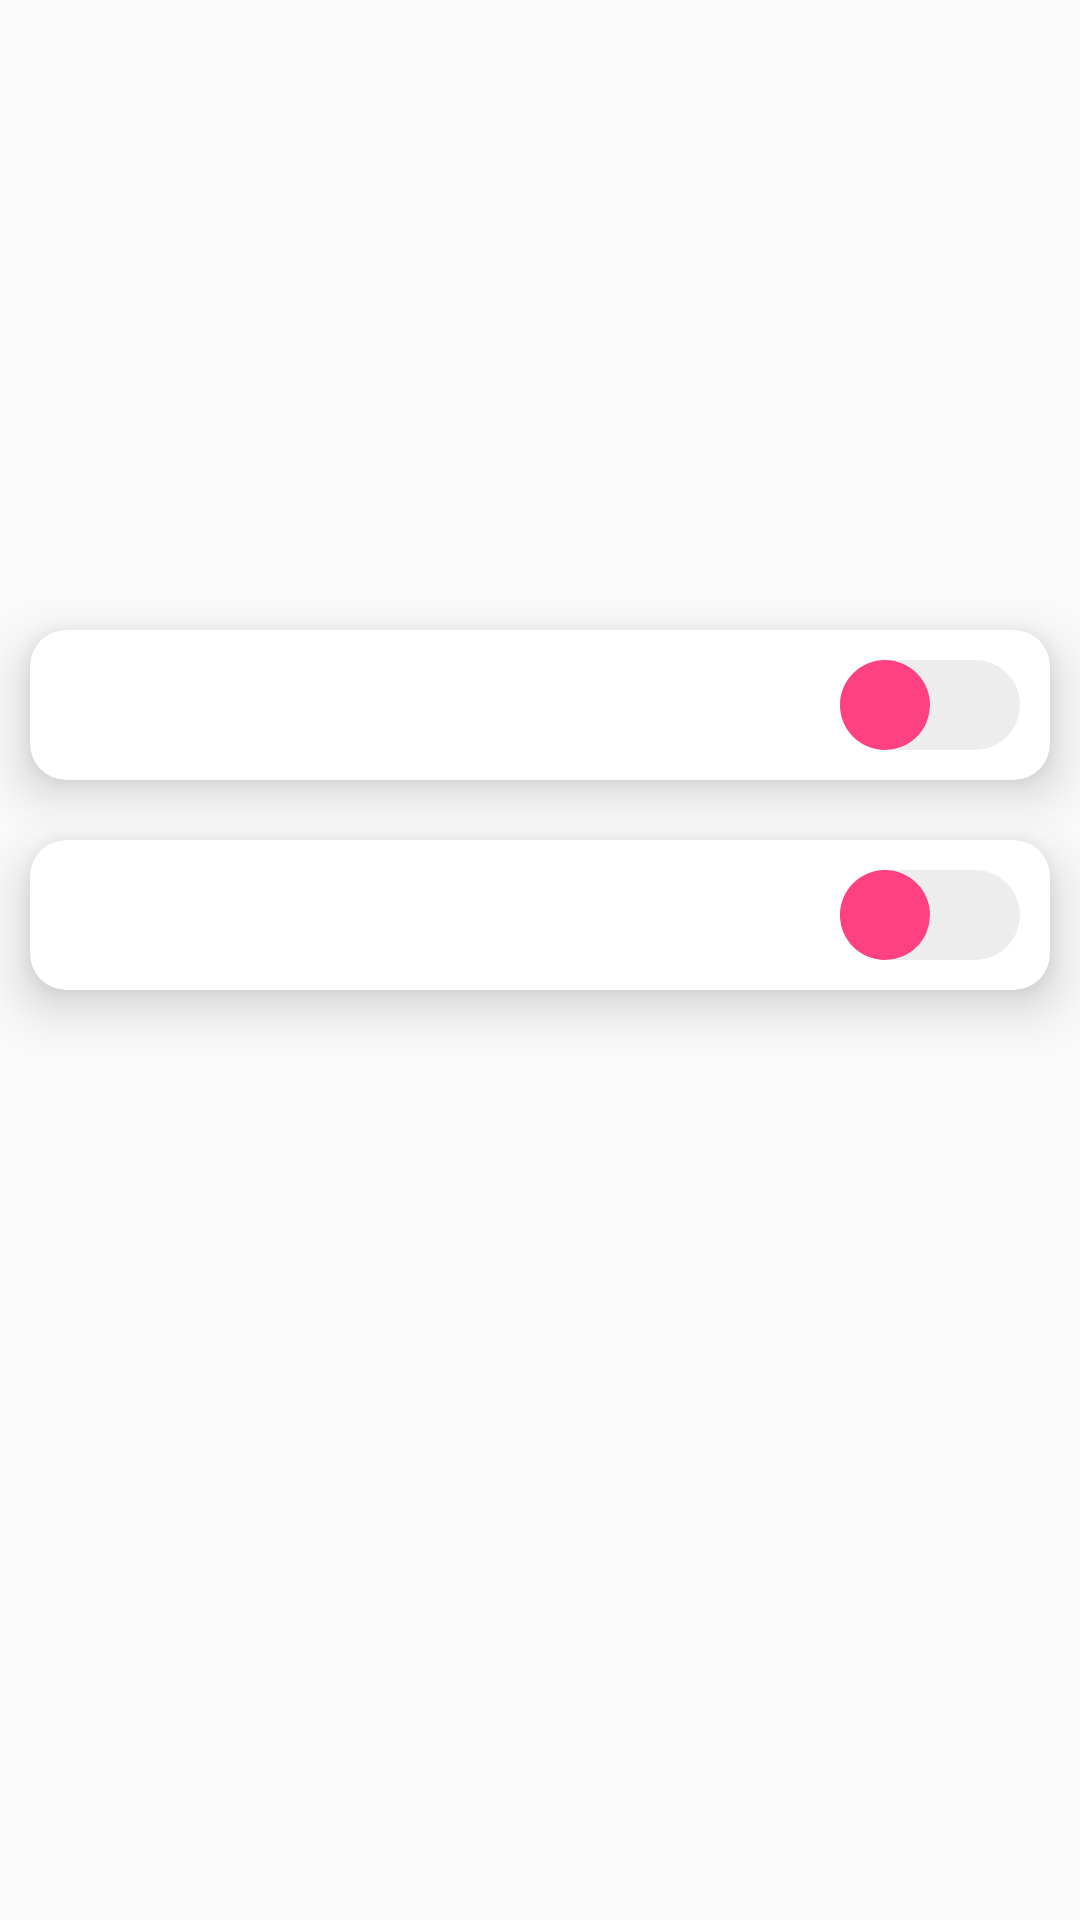

The Android layout XML behind this screen, and the referenced resources:
<!-- AndroidManifest.xml: application theme MyTheme -->
<!-- res/layout/activity_main_operation.xml -->
<?xml version="1.0" encoding="utf-8"?>
<LinearLayout xmlns:android="http://schemas.android.com/apk/res/android"
    xmlns:app="http://schemas.android.com/apk/res-auto"
    xmlns:tools="http://schemas.android.com/tools"
    android:layout_width="match_parent"
    android:layout_height="match_parent"
    tools:context=".MainOperationActivity"
    android:orientation="vertical"
    android:background="@drawable/dashboard_background"
    >

    <LinearLayout
        android:layout_width="match_parent"
        android:layout_height="wrap_content"
        android:paddingTop="200dp"
        />

    <androidx.cardview.widget.CardView
        android:layout_width="match_parent"
        android:layout_height="50dp"
        android:layout_rowWeight="1"
        android:layout_columnWeight="2"
        android:layout_margin="10dp"
        app:cardCornerRadius="12dp"
        app:cardElevation="10dp"
        >

        <LinearLayout
            android:layout_width="match_parent"
            android:layout_height="match_parent"
            android:background="@drawable/gradient">
        </LinearLayout>

        <TextView
            android:id="@+id/txtTitlePower"
            android:layout_width="wrap_content"
            android:layout_height="match_parent"
            android:layout_margin="5dp"
            android:text="FILTER POWER : "
            android:textSize="30dp"
            style="@style/TextHomeStyle"
            />


        <Switch
            android:id="@+id/swPower"
            android:layout_width="wrap_content"
            android:layout_height="wrap_content"
            android:layout_gravity="right"
            android:layout_margin="10dp"
            android:checked="false"
            android:thumb="@drawable/thumb"
            android:track="@drawable/thumb_track"
            android:textOff="Off"
            android:textOn="On"
            android:textSize="50dp" />
    </androidx.cardview.widget.CardView>


    <androidx.cardview.widget.CardView
        android:layout_width="match_parent"
        android:layout_height="50dp"
        android:layout_rowWeight="1"
        android:layout_columnWeight="2"
        android:layout_margin="10dp"
        app:cardCornerRadius="12dp"
        app:cardElevation="10dp"
        >

        <LinearLayout
            android:layout_width="match_parent"
            android:layout_height="match_parent"
            android:background="@drawable/gradient">
        </LinearLayout>

        <TextView
            android:id="@+id/txtTitleMode"
            android:layout_width="wrap_content"
            android:layout_height="match_parent"
            android:layout_margin="5dp"
            android:text="AUTO MODE : "
            android:textSize="30dp"
            style="@style/TextHomeStyle"
            />

        <Switch
            android:id="@+id/swModeAuto"
            android:layout_width="wrap_content"
            android:layout_height="wrap_content"
            android:layout_gravity="right"
            android:layout_margin="10dp"
            android:checked="false"
            android:thumb="@drawable/thumb"
            android:track="@drawable/thumb_track"
            android:textOff="Off"
            android:textOn="On"
            android:textSize="50dp" />

    </androidx.cardview.widget.CardView>



</LinearLayout>
<!-- resources referenced by this layout -->
<resources>
  <!-- drawable thumb (drawable) -->
  <?xml version="1.0" encoding="utf-8"?>
  <layer-list xmlns:android="http://schemas.android.com/apk/res/android">
  
      <item android:gravity="center|fill_horizontal">
          <selector>
              <item android:state_checked="true">
                  <shape android:shape="rectangle">
                      <solid android:color="@color/green"/>
                      <corners android:radius="25dp"/>
                      <size android:height="30dp" android:width="30dp"/>
                  </shape>
              </item>
  
              <item android:state_checked="false">
                  <shape android:shape="rectangle">
                      <solid android:color="@color/colorAccent"/>
                      <corners android:radius="25dp"/>
                      <size android:height="30dp" android:width="30dp"/>
                  </shape>
              </item>
  
          </selector>
  
      </item>
  
  
  </layer-list>
  <!-- drawable thumb_track (drawable) -->
  <?xml version="1.0" encoding="utf-8"?>
  <layer-list xmlns:android="http://schemas.android.com/apk/res/android">
  
      <item android:gravity="center|fill_horizontal">
          <selector>
              <item android:state_checked="true">
                  <shape android:shape="rectangle">
                      <solid android:color="@color/lightgray"/>
                      <corners android:radius="25dp"/>
                      <size android:height="30dp" android:width="60dp"/>
                  </shape>
              </item>
  
              <item android:state_checked="false">
                  <shape android:shape="rectangle">
                      <solid android:color="@color/lightgray"/>
                      <corners android:radius="25dp"/>
                      <size android:height="30dp" android:width="60dp"/>
                  </shape>
              </item>
  
          </selector>
  
      </item>
  
  
  </layer-list>
  <style name="TextHomeStyle" parent="AppTheme">
          <item name="android:textStyle">bold</item>
          <item name="android:typeface">monospace</item>
          <item name="android:textSize">16sp</item>
          <item name="android:textColor">@color/textwhite</item>
      </style>
  <style name="MyTheme" parent="Theme.AppCompat.Light.NoActionBar">
          
          <item name="colorPrimary">@color/colorPrimary</item>
          <item name="colorPrimaryDark">@color/colorPrimaryDark</item>
          <item name="colorAccent">@color/colorAccent</item>
  
      </style>
  <color name="green">#00bfa5</color>
  <color name="colorAccent">#FF4081</color>
  <color name="lightgray">#ededed</color>
  <style name="AppTheme" parent="Theme.AppCompat.Light.DarkActionBar">
          
          <item name="colorPrimary">@color/colorPrimary</item>
          <item name="colorPrimaryDark">@color/colorPrimaryDark</item>
          <item name="colorAccent">@color/colorAccent</item>
      </style>
  <color name="textwhite">#ffffff</color>
  <color name="colorPrimary">#7c4dff</color>
  <color name="colorPrimaryDark">#4E6BEF </color>
</resources>
